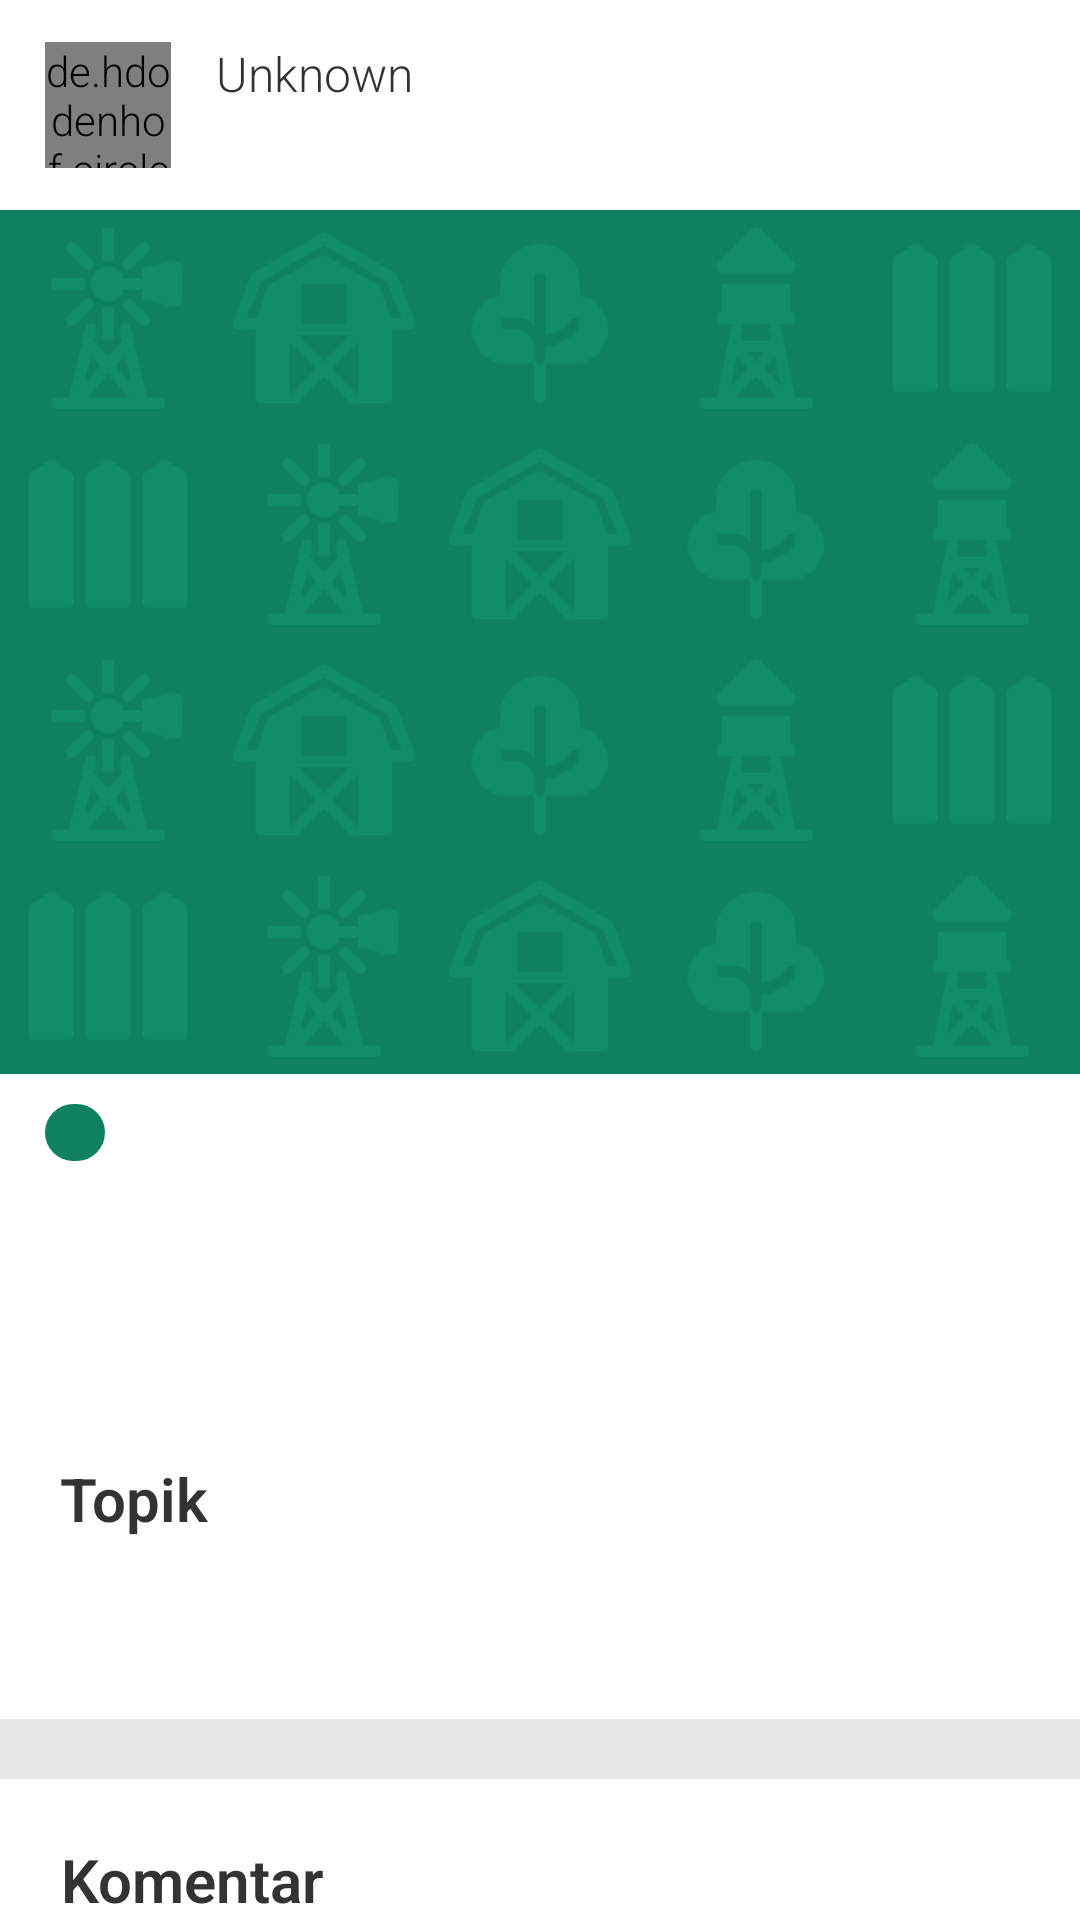

Write the Android layout XML for this screen, with the resource values it uses.
<!-- AndroidManifest.xml: application theme Theme.TaburTuai.NoActionBar -->
<!-- res/layout/activity_detail_forum_post.xml -->
<?xml version="1.0" encoding="utf-8"?>
<LinearLayout xmlns:android="http://schemas.android.com/apk/res/android"
    xmlns:app="http://schemas.android.com/apk/res-auto"
    xmlns:tools="http://schemas.android.com/tools"
    android:layout_width="match_parent"
    android:layout_height="match_parent"
    android:orientation="vertical"
    tools:context=".ui.komunitas.forum.DetailForumPostActivity">

    <androidx.constraintlayout.widget.ConstraintLayout
        android:id="@+id/cl_user_data"
        android:layout_width="match_parent"
        android:layout_height="70dp"
        android:layout_marginStart="15dp"
        android:layout_marginEnd="15dp">

        <de.hdodenhof.circleimageview.CircleImageView
            android:id="@+id/img_profile_picture"
            android:layout_width="42dp"
            android:layout_height="42dp"
            android:src="@drawable/placeholder"
            app:layout_constraintBottom_toBottomOf="parent"
            app:layout_constraintStart_toStartOf="parent"
            app:layout_constraintTop_toTopOf="parent" />

        <LinearLayout
            android:layout_width="0dp"
            android:layout_height="wrap_content"
            android:layout_marginStart="15dp"
            android:orientation="vertical"
            app:layout_constraintBottom_toBottomOf="parent"
            app:layout_constraintEnd_toStartOf="@id/btn_close"
            app:layout_constraintStart_toEndOf="@id/img_profile_picture"
            app:layout_constraintTop_toTopOf="parent">

            <TextView
                android:id="@+id/tv_user_name"
                style="@style/TitleText"
                android:layout_width="wrap_content"
                android:layout_height="wrap_content"
                android:maxLines="1"
                android:text="@string/unknown_name" />

            <TextView
                android:id="@+id/tv_timastamp"
                style="@style/SmallText"
                android:layout_width="wrap_content"
                android:layout_height="wrap_content"
                android:layout_marginTop="5dp"
                android:maxLines="1"
                android:textColor="@color/green"
                android:textSize="12sp"
                tools:text="5 hari lalu" />
        </LinearLayout>

        <androidx.appcompat.widget.AppCompatButton
            android:id="@+id/btn_close"
            android:layout_width="30dp"
            android:layout_height="30dp"
            android:alpha="0.7"
            android:background="@drawable/ic_baseline_close_24"
            android:backgroundTint="@color/green"
            app:layout_constraintBottom_toBottomOf="parent"
            app:layout_constraintEnd_toEndOf="parent"
            app:layout_constraintTop_toTopOf="parent" />

    </androidx.constraintlayout.widget.ConstraintLayout>

    <androidx.core.widget.NestedScrollView
        android:layout_width="match_parent"
        android:layout_height="match_parent">
        <LinearLayout
            android:background="@color/light_grey"
            android:orientation="vertical"
            android:layout_width="match_parent"
            android:layout_height="wrap_content">
            <LinearLayout
                android:paddingBottom="@dimen/margin_buttom"
                android:id="@+id/ll_content"
                android:background="@color/white"
                android:layout_width="match_parent"
                android:layout_height="wrap_content"
                android:orientation="vertical">

                <ImageView
                    android:id="@+id/img_header_post"
                    android:layout_width="match_parent"
                    android:layout_height="wrap_content"
                    android:adjustViewBounds="true"
                    android:src="@drawable/placeholder" />

                <RelativeLayout
                    android:layout_width="wrap_content"
                    android:layout_height="wrap_content"
                    android:layout_marginStart="15dp"
                    android:layout_marginTop="10dp"
                    android:layout_marginBottom="5dp"
                    android:background="@drawable/bg_kategori_selected">

                    <TextView
                        android:id="@+id/tv_kategori_post_forum"
                        android:layout_width="wrap_content"
                        android:layout_height="16dp"
                        android:layout_marginStart="10dp"
                        android:layout_marginEnd="10dp"
                        android:layout_marginBottom="3dp"
                        android:textColor="@color/white"
                        android:textSize="14sp"
                        tools:text="Informasi" />
                </RelativeLayout>

                <TextView
                    android:id="@+id/tv_title_post"
                    style="@style/Header"
                    android:layout_width="match_parent"
                    android:layout_height="wrap_content"
                    android:layout_marginStart="@dimen/margin_start_end"
                    android:layout_marginTop="10dp"
                    android:layout_marginEnd="@dimen/margin_start_end"
                    android:textAlignment="textStart"
                    android:textStyle="bold"
                    app:layout_constraintTop_toBottomOf="@id/rl_kategori_artikel"
                    tools:text="Test Test TestTest Test Test Test Test Test" />

                <TextView
                    android:id="@+id/tv_content_post"
                    style="@style/TitleText"
                    android:layout_width="match_parent"
                    android:layout_height="wrap_content"
                    android:layout_marginStart="@dimen/margin_start_end"
                    android:layout_marginTop="10dp"
                    android:layout_marginEnd="@dimen/margin_start_end"
                    android:lineSpacingExtra="10sp"
                    android:textAlignment="textStart"
                    app:layout_constraintTop_toBottomOf="@id/tv_author"
                    tools:text="Forum post content here. Forum post content here. Forum post content here. Forum post content here. Forum post content here. Forum post content here. Forum post content here. Forum post content here. Forum post content here. Forum post content here. Forum post content here. Forum post content here. Forum post content here. Forum post content here. Forum post content here. Forum post content here. Forum post content here. Forum post content here. Forum post content here. Forum post content here. Forum post content here. Forum post content here. Forum post content here. Forum post content here. " />

                <TextView
                    android:textStyle="bold"
                    android:layout_margin="@dimen/margin_start_end"
                    android:layout_width="wrap_content"
                    android:text="@string/topik"
                    style="@style/SubSubHeader"
                    android:layout_height="wrap_content"/>
                <androidx.recyclerview.widget.RecyclerView
                    android:layout_width="match_parent"
                    android:layout_marginEnd="@dimen/margin_start_end"
                    android:layout_marginStart="@dimen/margin_start_end"
                    android:layout_height="wrap_content"/>
            </LinearLayout>
            <Space
                android:layout_width="0dp"
                android:layout_height="20dp"/>
            <LinearLayout
                android:id="@+id/ll_komentar"
                android:padding="@dimen/margin_layout_with_ds"
                android:background="@color/white"
                android:layout_width="match_parent"
                android:orientation="vertical"
                android:layout_height="wrap_content">
                <TextView
                    android:textStyle="bold"
                    android:layout_margin="@dimen/margin_item_with_ds"
                    android:layout_width="wrap_content"
                    android:text="@string/label_komentar"
                    style="@style/SubSubHeader"
                    android:layout_height="wrap_content"/>
                <androidx.recyclerview.widget.RecyclerView
                    android:id="@+id/rv_komentar"
                    android:layout_width="match_parent"
                    android:layout_margin="@dimen/margin_item_with_ds"
                    android:layout_height="wrap_content"/>

            </LinearLayout>
        </LinearLayout>

    </androidx.core.widget.NestedScrollView>
</LinearLayout>
<!-- resources referenced by this layout -->
<resources>
  <color name="green">#0F8161</color>
  <color name="light_grey">#E7E7E7</color>
  <color name="white">#FFFFFFFF</color>
  <dimen name="margin_buttom">40dp</dimen>
  <dimen name="margin_item_with_ds">8dp</dimen>
  <dimen name="margin_layout_with_ds">12dp</dimen>
  <dimen name="margin_start_end">20dp</dimen>
  <!-- drawable bg_kategori_selected (drawable) -->
  <?xml version="1.0" encoding="utf-8"?>
  <shape xmlns:android="http://schemas.android.com/apk/res/android">
      <solid android:color="@color/green" />
      <corners android:radius="30dp"/>
      <stroke android:color="@color/green"
          android:width="1dp"/>
  </shape>
  <!-- drawable placeholder: png bitmap (drawable, 44336 bytes) -->
  <string name="label_komentar">Komentar</string>
  <string name="topik">Topik</string>
  <string name="unknown_name">Unknown</string>
  <style name="Header" parent="TextStyle">
          <item name="android:textSize">24sp</item>
          <item name="android:fontFamily">sans-serif</item>
      </style>
  <style name="SmallText" parent="TextStyle">
          <item name="android:textSize">11sp</item>
      </style>
  <style name="SubSubHeader" parent="TextStyle">
          <item name="android:textSize">20sp</item>
      </style>
  <style name="TitleText" parent="TextStyle">
          <item name="android:textSize">16sp</item>
      </style>
  <style name="Theme.TaburTuai.NoActionBar">
          <item name="windowActionBar">false</item>
          <item name="windowNoTitle">true</item>
      </style>
  <style name="TextStyle" parent="@android:style/TextAppearance.Medium">
          <item name="android:textAlignment">center</item>
          <item name="android:textColor">@color/not_so_black</item>
          <item name="fontFamily">sans-serif-light</item>
      </style>
  <color name="not_so_black">#343333</color>
</resources>
